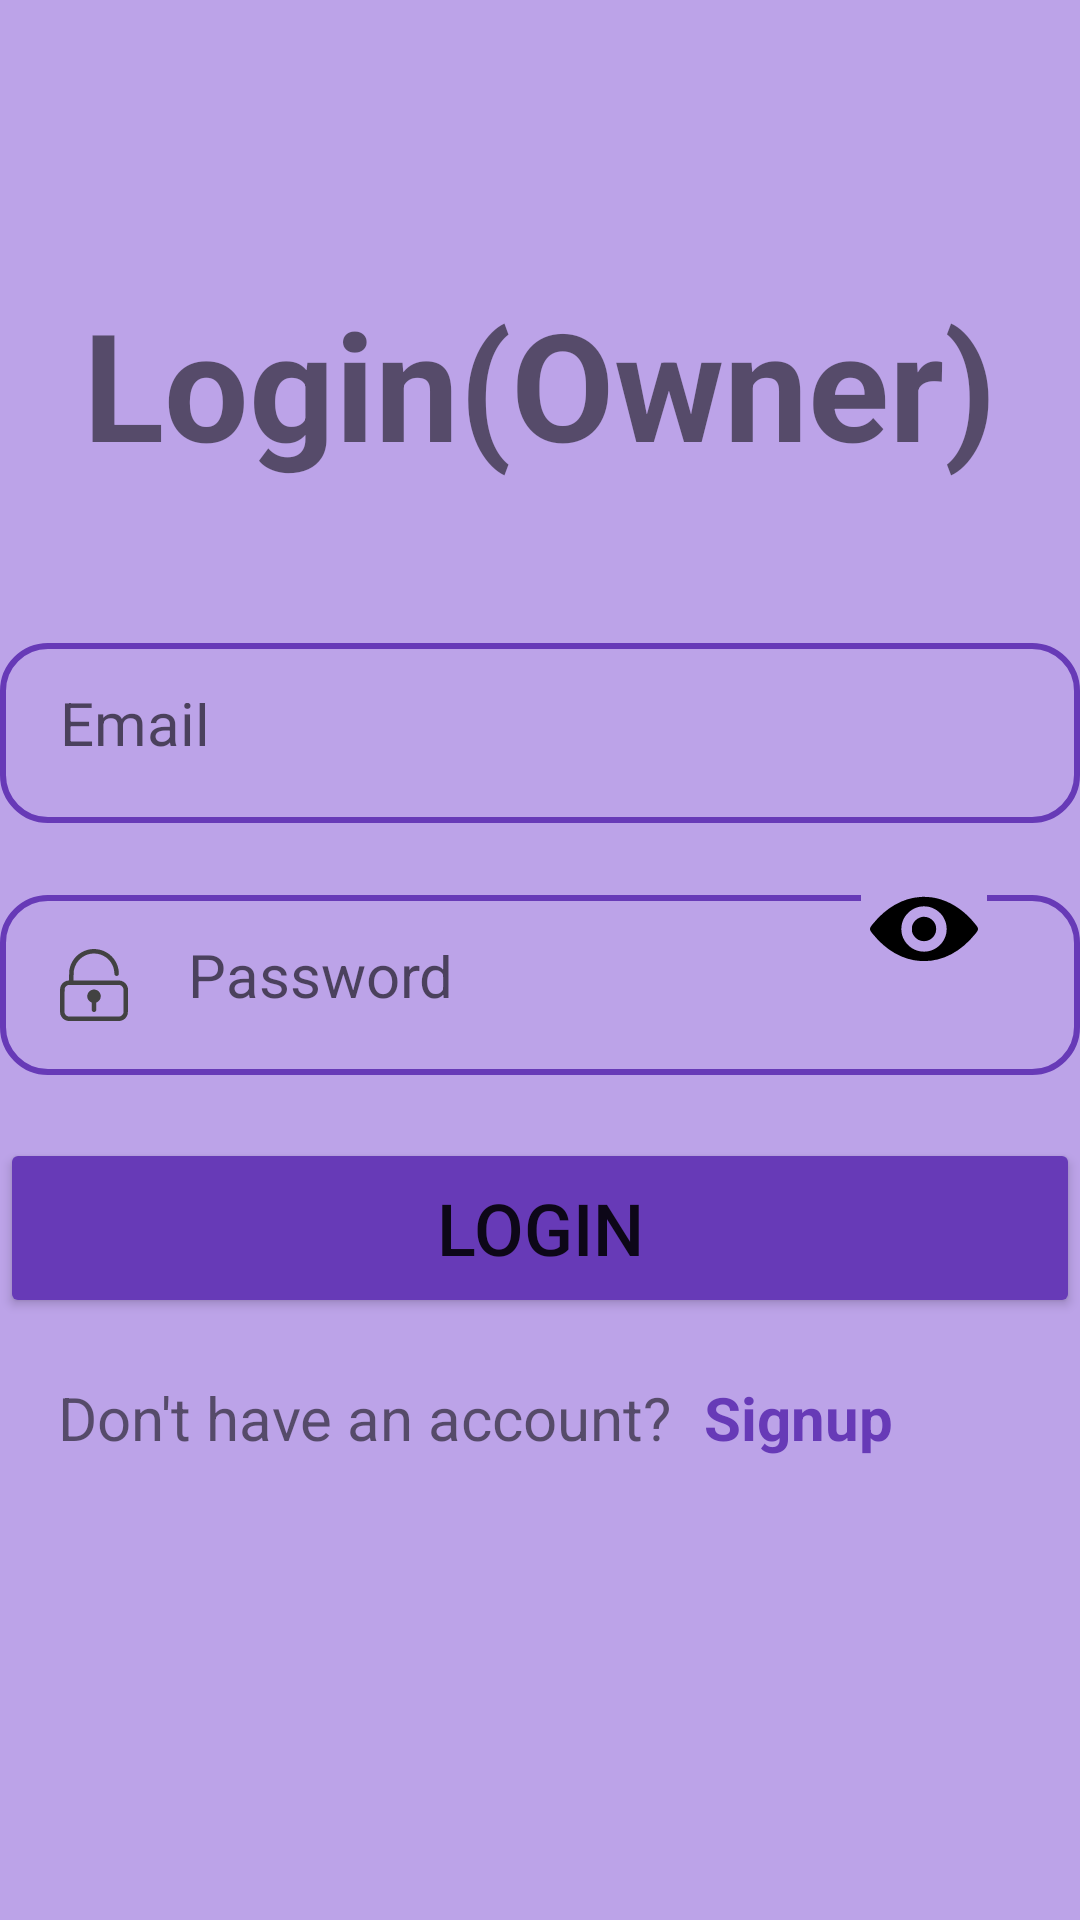

The Android layout XML behind this screen, and the referenced resources:
<!-- AndroidManifest.xml: application theme Theme.AUTOHUB -->
<!-- res/layout/owner_login.xml -->
<?xml version="1.0" encoding="utf-8"?>
<androidx.constraintlayout.widget.ConstraintLayout xmlns:android="http://schemas.android.com/apk/res/android"
    xmlns:app="http://schemas.android.com/apk/res-auto"
    xmlns:tools="http://schemas.android.com/tools"
    android:layout_width="match_parent"
    android:layout_height="match_parent"
    android:background="#BCA3E8">

    <EditText
        android:id="@+id/enterEmailLogin"
        android:layout_width="360dp"
        android:layout_height="60dp"
        android:autofillHints=""
        android:background="@drawable/edit_shape1"
        android:drawableStart="@drawable/baseline_email_24"
        android:drawablePadding="20dp"
        android:drawableTint="@color/cardview_dark_background"
        android:hint="@string/email"
        android:inputType="textEmailAddress"
        android:padding="20dp"
        android:textSize="20sp"
        app:layout_constraintBottom_toBottomOf="parent"
        app:layout_constraintEnd_toEndOf="parent"
        app:layout_constraintStart_toStartOf="parent"
        app:layout_constraintTop_toBottomOf="@+id/loginDescription"
        app:layout_constraintVertical_bias="0.122" />

    <EditText
        android:id="@+id/enterPasswordLogin"
        android:layout_width="360dp"
        android:layout_height="60dp"
        android:layout_margin="10dp"
        android:autofillHints=""
        android:background="@drawable/edit_shape1"
        android:drawableStart="@drawable/password"
        android:drawablePadding="20dp"
        app:drawableEndCompat="@drawable/hidden"
        android:drawableTint="@color/cardview_dark_background"
        android:hint="@string/password"
        android:inputType="textPassword"
        android:padding="20dp"
        android:textSize="20sp"
        app:layout_constraintBottom_toBottomOf="parent"
        app:layout_constraintEnd_toEndOf="parent"
        app:layout_constraintStart_toStartOf="parent"
        app:layout_constraintTop_toBottomOf="@+id/enterEmailLogin"
        app:layout_constraintVertical_bias="0.049" />

    <Button
        android:id="@+id/login_Button"
        android:layout_width="360dp"
        android:layout_height="60dp"
        android:backgroundTint="#673AB7"
        android:gravity="center"
        android:text="@string/login"
        android:textSize="24sp"
        app:layout_constraintBottom_toBottomOf="parent"
        app:layout_constraintEnd_toEndOf="parent"
        app:layout_constraintStart_toStartOf="parent"
        app:layout_constraintTop_toBottomOf="@+id/enterPasswordLogin"
        app:layout_constraintVertical_bias="0.094" />

    <TextView
        android:id="@+id/dontHaveAnAccount_Text"
        android:layout_width="220dp"
        android:layout_height="40dp"
        android:layout_marginEnd="24dp"
        android:gravity="center"
        android:text="@string/don_t_have_an_account"
        android:textSize="20sp"
        app:layout_constraintBottom_toBottomOf="parent"
        app:layout_constraintEnd_toEndOf="@+id/signUp_Button_Textview"
        app:layout_constraintHorizontal_bias="0.159"
        app:layout_constraintStart_toStartOf="parent"
        app:layout_constraintTop_toBottomOf="@+id/login_Button"
        app:layout_constraintVertical_bias="0.082" />

    <TextView
        android:id="@+id/signUp_Button_Textview"
        android:layout_width="100dp"
        android:layout_height="40dp"
        android:layout_marginEnd="44dp"
        android:gravity="center"
        android:text="@string/signup"
        android:textColor="#673AB7"
        android:textSize="20sp"
        android:textStyle="bold"
        app:layout_constraintBottom_toBottomOf="parent"
        app:layout_constraintEnd_toEndOf="parent"
        app:layout_constraintTop_toBottomOf="@+id/login_Button"
        app:layout_constraintVertical_bias="0.082" />

    <TextView
        android:id="@+id/loginDescription"
        android:layout_width="360dp"
        android:layout_height="71dp"
        android:gravity="center"
        android:text="@string/login_owner"
        android:textSize="50sp"
        android:textStyle="bold"
        app:layout_constraintBottom_toBottomOf="parent"
        app:layout_constraintEnd_toEndOf="parent"
        app:layout_constraintStart_toStartOf="parent"
        app:layout_constraintTop_toTopOf="parent"
        app:layout_constraintVertical_bias="0.162" />

    <TextView
        android:id="@+id/areYouAUser"
        android:layout_width="258dp"
        android:layout_height="86dp"
        android:layout_marginTop="175dp"
        android:text="Are you a User?"
        android:textSize="24sp"
        app:layout_constraintBottom_toBottomOf="parent"
        app:layout_constraintEnd_toEndOf="parent"
        app:layout_constraintHorizontal_bias="0.496"
        app:layout_constraintStart_toStartOf="parent"
        app:layout_constraintTop_toBottomOf="@+id/dontHaveAnAccount_Text"
        app:layout_constraintVertical_bias="1.0" />

    <ImageView
        android:id="@+id/toggleIcon23"
        android:layout_width="42dp"
        android:layout_height="36dp"
        android:background="#BCA3E8"
        android:backgroundTint="#BCA3E8"
        app:layout_constraintBottom_toBottomOf="parent"
        app:layout_constraintEnd_toEndOf="parent"
        app:layout_constraintHorizontal_bias="0.902"
        app:layout_constraintStart_toStartOf="parent"
        app:layout_constraintTop_toTopOf="parent"
        app:layout_constraintVertical_bias="0.483"
        app:srcCompat="@drawable/eye" />

</androidx.constraintlayout.widget.ConstraintLayout>
<!-- resources referenced by this layout -->
<resources>
  <!-- drawable edit_shape1 (drawable) -->
  <?xml version="1.0" encoding="utf-8"?>
  <shape xmlns:android="http://schemas.android.com/apk/res/android">
  
      <stroke android:color="#673AB7"
          android:width="2dp" />
      <corners android:radius="15dp" />
  
  
  
  </shape>
  <!-- drawable eye (drawable) -->
  <vector xmlns:android="http://schemas.android.com/apk/res/android" android:height="24dp" android:viewportHeight="512" android:viewportWidth="512" android:width="24dp">
        
      <path android:fillColor="#000000" android:pathData="M240.4,104c-84.6,4.9 -164.4,50.2 -228,129.4 -16.6,20.7 -16.6,24.4 0.1,45.3 63.5,79.3 143.6,124.5 228.6,129.2 96.1,5.2 187,-40.2 258.5,-129.3 16.6,-20.7 16.6,-24.4 -0.1,-45.3 -46.4,-57.9 -101.6,-97.7 -162.6,-117.2 -19,-6.1 -41.9,-10.5 -59.9,-11.6 -19.6,-1.1 -23.8,-1.2 -36.6,-0.5zM277.2,150.6c28.7,5.4 56.3,25 71.3,50.5 18,30.8 19.9,68 5.1,99.5 -5.8,12.3 -11.4,20.3 -20.9,30.1 -53.5,55.1 -144.6,38.3 -175.6,-32.4 -11.2,-25.5 -11.4,-56.7 -0.5,-83.3 10.5,-25.9 33.4,-48.5 59.5,-58.8 19.8,-7.8 39.6,-9.6 61.1,-5.6z" android:strokeColor="#00000000"/>
        
      <path android:fillColor="#000000" android:pathData="M245.5,199c-16.3,3.5 -30.7,13.6 -38.9,27.4 -6.1,10.1 -8.1,17.6 -8,29.6 0,11.6 1.1,16.3 5.7,26 4.3,8.9 16.7,21.3 25.8,25.7 32.1,15.5 69.4,-0.3 81,-34.2 3.3,-9.7 3.4,-24.9 0.2,-35 -7.3,-23.1 -28.5,-39.2 -52.8,-40.1 -4.9,-0.2 -10.8,0.1 -13,0.6z" android:strokeColor="#00000000"/>
      
  </vector>
  <string name="don_t_have_an_account">Don\'t have an account?</string>
  <string name="email">Email</string>
  <string name="login">Login</string>
  <string name="login_owner">Login(Owner)</string>
  <string name="password">Password</string>
  <string name="signup">Signup</string>
  <style name="Theme.AUTOHUB" parent="Theme.MaterialComponents.DayNight.DarkActionBar">
          <item name="colorPrimary">@color/black</item> 
          <item name="colorPrimaryVariant">@color/white</item> 
          <item name="colorOnPrimary">@color/white</item> 
          <item name="colorSecondary">@color/black</item> 
          <item name="colorOnSecondary">@color/white</item> 
          <item name="android:windowBackground">@color/white</item> 
      </style>
  <color name="black">#FF000000</color>
  <color name="white">#FFFFFFFF</color>
</resources>
